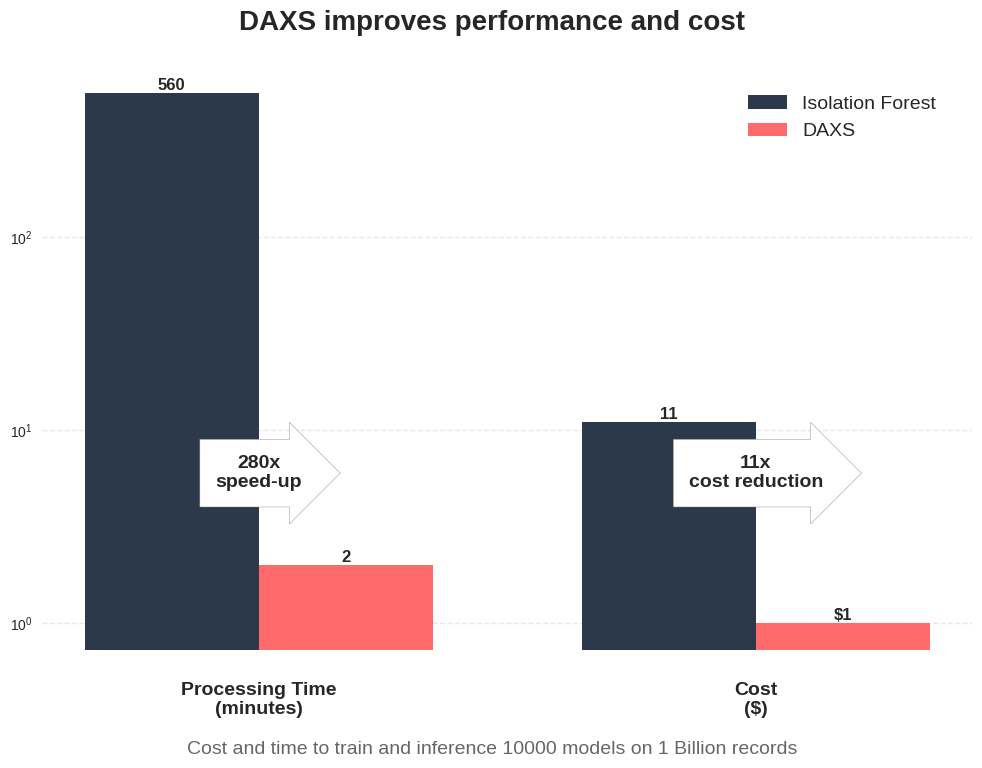

Generate this figure with matplotlib:
# Databricks notebook source

import numpy as np
import matplotlib.pyplot as plt
import seaborn as sns

# Set style
plt.style.use('seaborn-v0_8')
sns.set_palette("deep")

# Set white background
plt.rcParams['figure.facecolor'] = 'white'
plt.rcParams['axes.facecolor'] = 'white'

# Data
categories = ['', '']  # Empty categories for x-axis
isolation_forest = [560, 11]  # Processing time and cost for Isolation Forest
daxs = [2, 1]  # Processing time and cost for DAXS

# Calculate bar positions
x = np.arange(len(categories))
width = 0.35

# Create figure and axis with larger size
fig, ax = plt.subplots(figsize=(12, 8))

# Set logarithmic scale for y-axis
ax.set_yscale('log')

# Create bars
rects1 = ax.bar(x - width/2, isolation_forest, width, label='Isolation Forest', color='#2C394B', zorder=3)
rects2 = ax.bar(x + width/2, daxs, width, label='DAXS', color='#FF6B6B', zorder=3)

# Customize the plot
plt.suptitle('DAXS improves performance and cost', fontsize=20, y=0.95, weight='bold')

# Add grid with light gray color
ax.yaxis.grid(True, linestyle='--', alpha=0.7, color='#ddd', zorder=0)
ax.set_axisbelow(True)

# Remove top and right spines
ax.spines['top'].set_visible(False)
ax.spines['right'].set_visible(False)

# Add value labels on top of each bar
def autolabel(rects):
    for rect in rects:
        height = rect.get_height()
        if x[int((rect.get_x() - x[0] + width/2) / 1)] == 1:  # Cost column
            label = f'${height}'
        else:  # Time column
            label = f'{int(height)}'
            
        ax.text(rect.get_x() + rect.get_width()/2, height,
                label,
                ha='center', va='bottom',
                fontsize=12, fontweight='bold')

autolabel(rects1)
autolabel(rects2)

# Add speedup annotations
annotations = ['280x\nspeed-up', '11x\ncost reduction']
y_positions = [6, 6]  # Same height for both annotations
for i in range(len(categories)):
    middle_x = x[i]
    ax.text(middle_x, y_positions[i], annotations[i],
            ha='center', va='center', fontsize=14, fontweight='bold',
            bbox=dict(boxstyle='rarrow,pad=0.8',
                     fc='white', ec='gray', alpha=1.0),
            zorder=100)

# Add labels below the bars
ax.text(x[0], 0.5, 'Processing Time\n(minutes)', ha='center', va='top', fontsize=14, fontweight='bold')
ax.text(x[1], 0.5, 'Cost\n($)', ha='center', va='top', fontsize=14, fontweight='bold')

# Set legend
ax.legend(fontsize=14, loc='upper right', bbox_to_anchor=(0.98, 0.98))

# Remove x-axis ticks and labels
ax.set_xticks([])
ax.set_xticklabels([])

# Add subtitle at the bottom
fig.text(0.5, 0.02, 'Cost and time to train and inference 10000 models on 1 Billion records', 
         fontsize=14, color='#666666', ha='center')

# Adjust layout with more bottom space for subtitle
plt.subplots_adjust(bottom=0.15)

# Save the plot
plt.savefig('daxs_comparison.png', dpi=300, bbox_inches='tight', facecolor='white')
plt.show()

# COMMAND ----------
